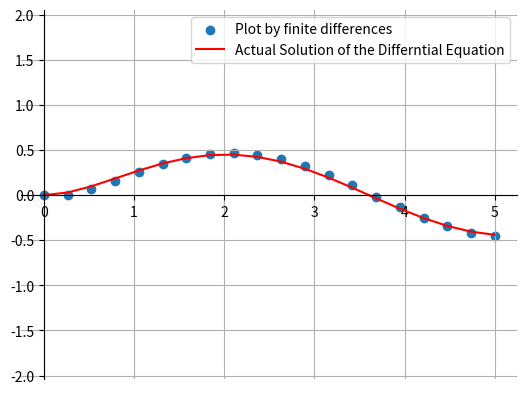

Source code (Python): (Note: this script raises an exception after producing the figure.)
import numpy as np
import matplotlib.pyplot as plt


def dif(x, y):
    return np.sin(x) - 2*y

def theoretical_func(x):
    return (2 * np.sin(x) - np.cos(x) + np.exp(-2 * x))/5

resolution = 20
x1 = 0
x2 = 5

x = np.linspace(x1, x2, resolution)
h = (x2 - x1) / resolution

y = np.zeros(resolution)
y[0] = 0

for i in range(1, resolution):
    y[i] = y[i-1] + dif(x[i-1], y[i-1]) * h

plt.scatter(x, y, label = 'Plot by finite differences')

y_theoretical = theoretical_func(x)

plt.plot(x, y_theoretical, color = 'red', label = 'Actual Solution of the Differntial Equation')

ax = plt.gca()
ax.spines['top'].set_color('none')
ax.spines['left'].set_position('zero')
ax.spines['right'].set_color('none')
ax.spines['bottom'].set_position('zero')

plt.axis('equal')
plt.grid()
plt.legend(loc='best')

plt.savefig('../../figs/fig1.png')
# plt.show()
